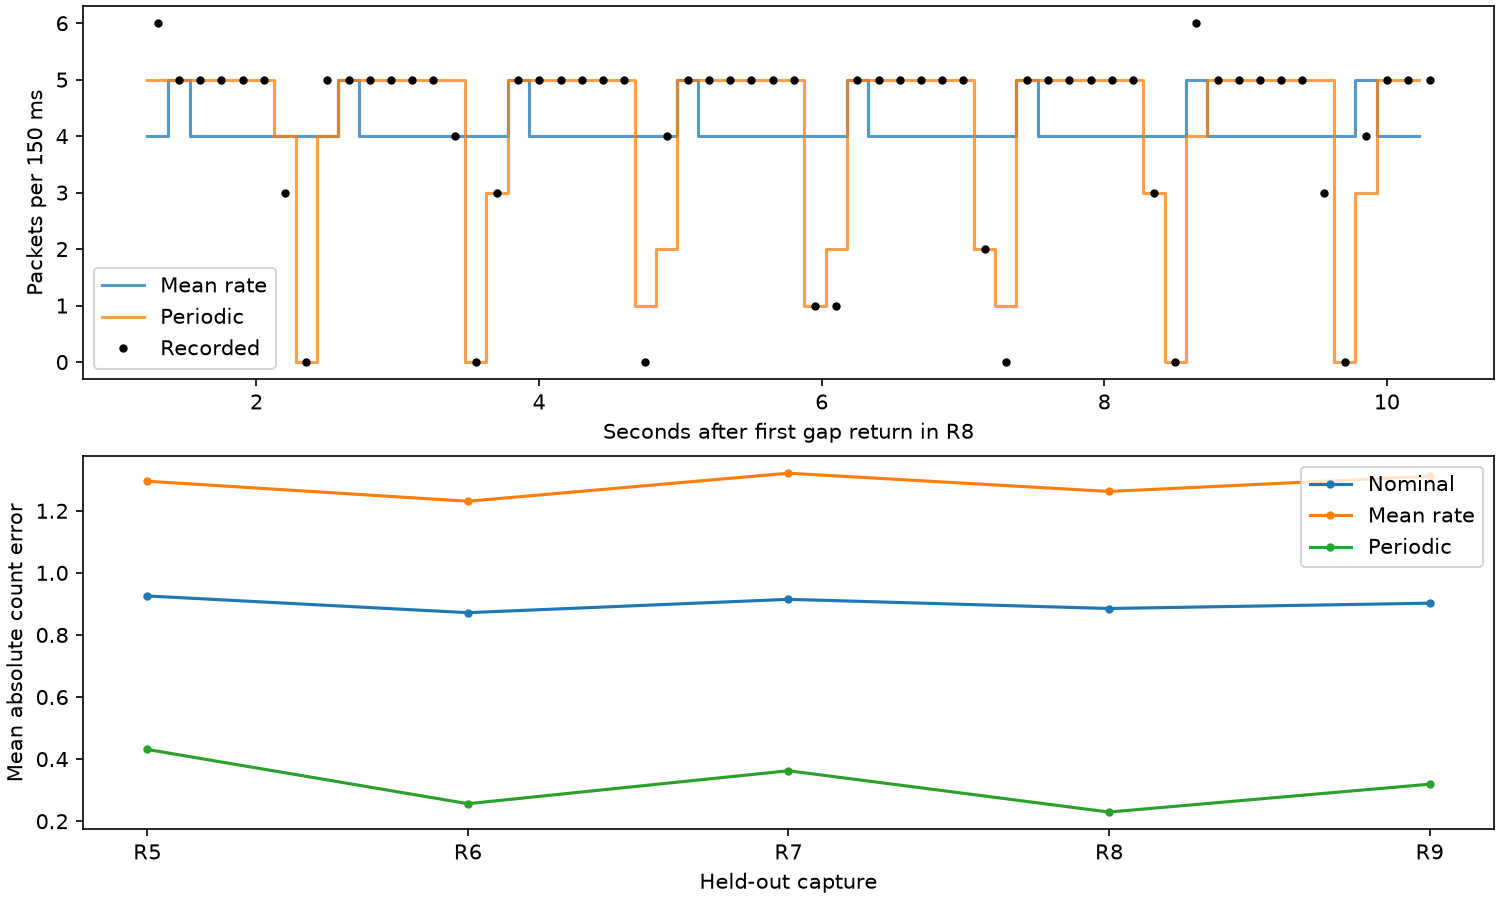

Data behind this chart, as committed beside it:
run, model, windows, mae_packets, exact_fraction, observed_empty, correct_empty, predicted_empty
R5, Nominal, 552, 0.9257, 0.683, 49, 0, 0
R5, Mean rate, 552, 1.295, 0.1486, 49, 0, 0
R5, Periodic, 552, 0.4312, 0.7138, 49, 27, 43
R6, Nominal, 39, 0.8718, 0.6667, 3, 0, 0
R6, Mean rate, 39, 1.231, 0.1795, 3, 0, 0
R6, Periodic, 39, 0.2564, 0.7949, 3, 2, 2
R7, Nominal, 411, 0.9148, 0.691, 35, 0, 0
R7, Mean rate, 411, 1.321, 0.129, 35, 0, 0
R7, Periodic, 411, 0.3625, 0.7591, 35, 22, 30
R8, Nominal, 61, 0.8852, 0.7049, 6, 0, 0
R8, Mean rate, 61, 1.262, 0.1311, 6, 0, 0
R8, Periodic, 61, 0.2295, 0.8197, 6, 4, 4
R9, Nominal, 379, 0.9024, 0.7071, 33, 0, 0
R9, Mean rate, 379, 1.311, 0.1346, 33, 0, 0
R9, Periodic, 379, 0.3193, 0.7889, 33, 22, 28
